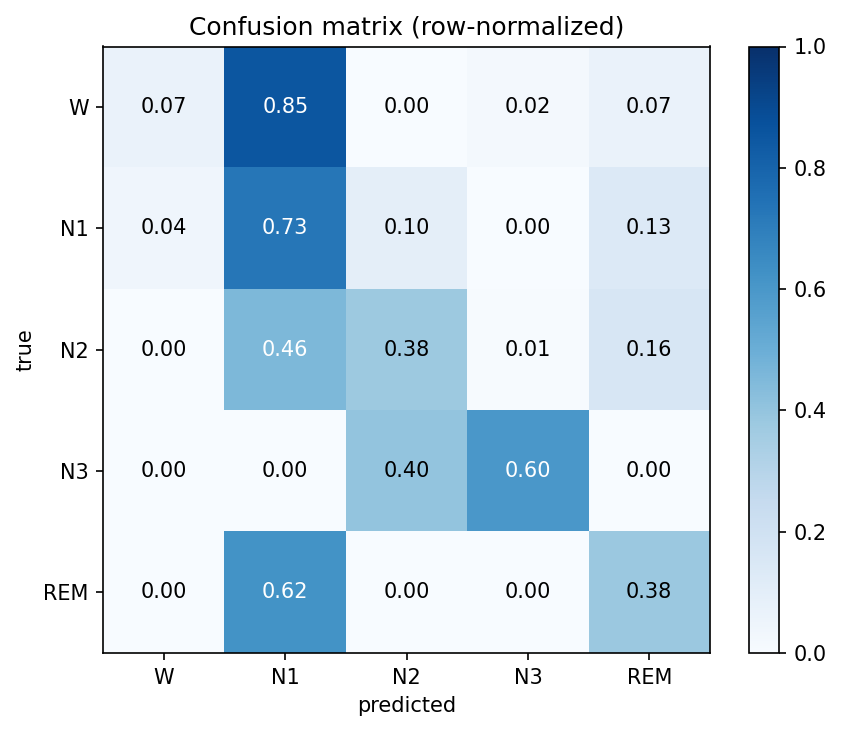

Source data for this figure (header and first rows):
W, N1, N2, N3, REM
4, 52, 0, 1, 4
5, 92, 12, 0, 17
0, 79, 65, 1, 28
0, 0, 4, 6, 0
0, 21, 0, 0, 13
